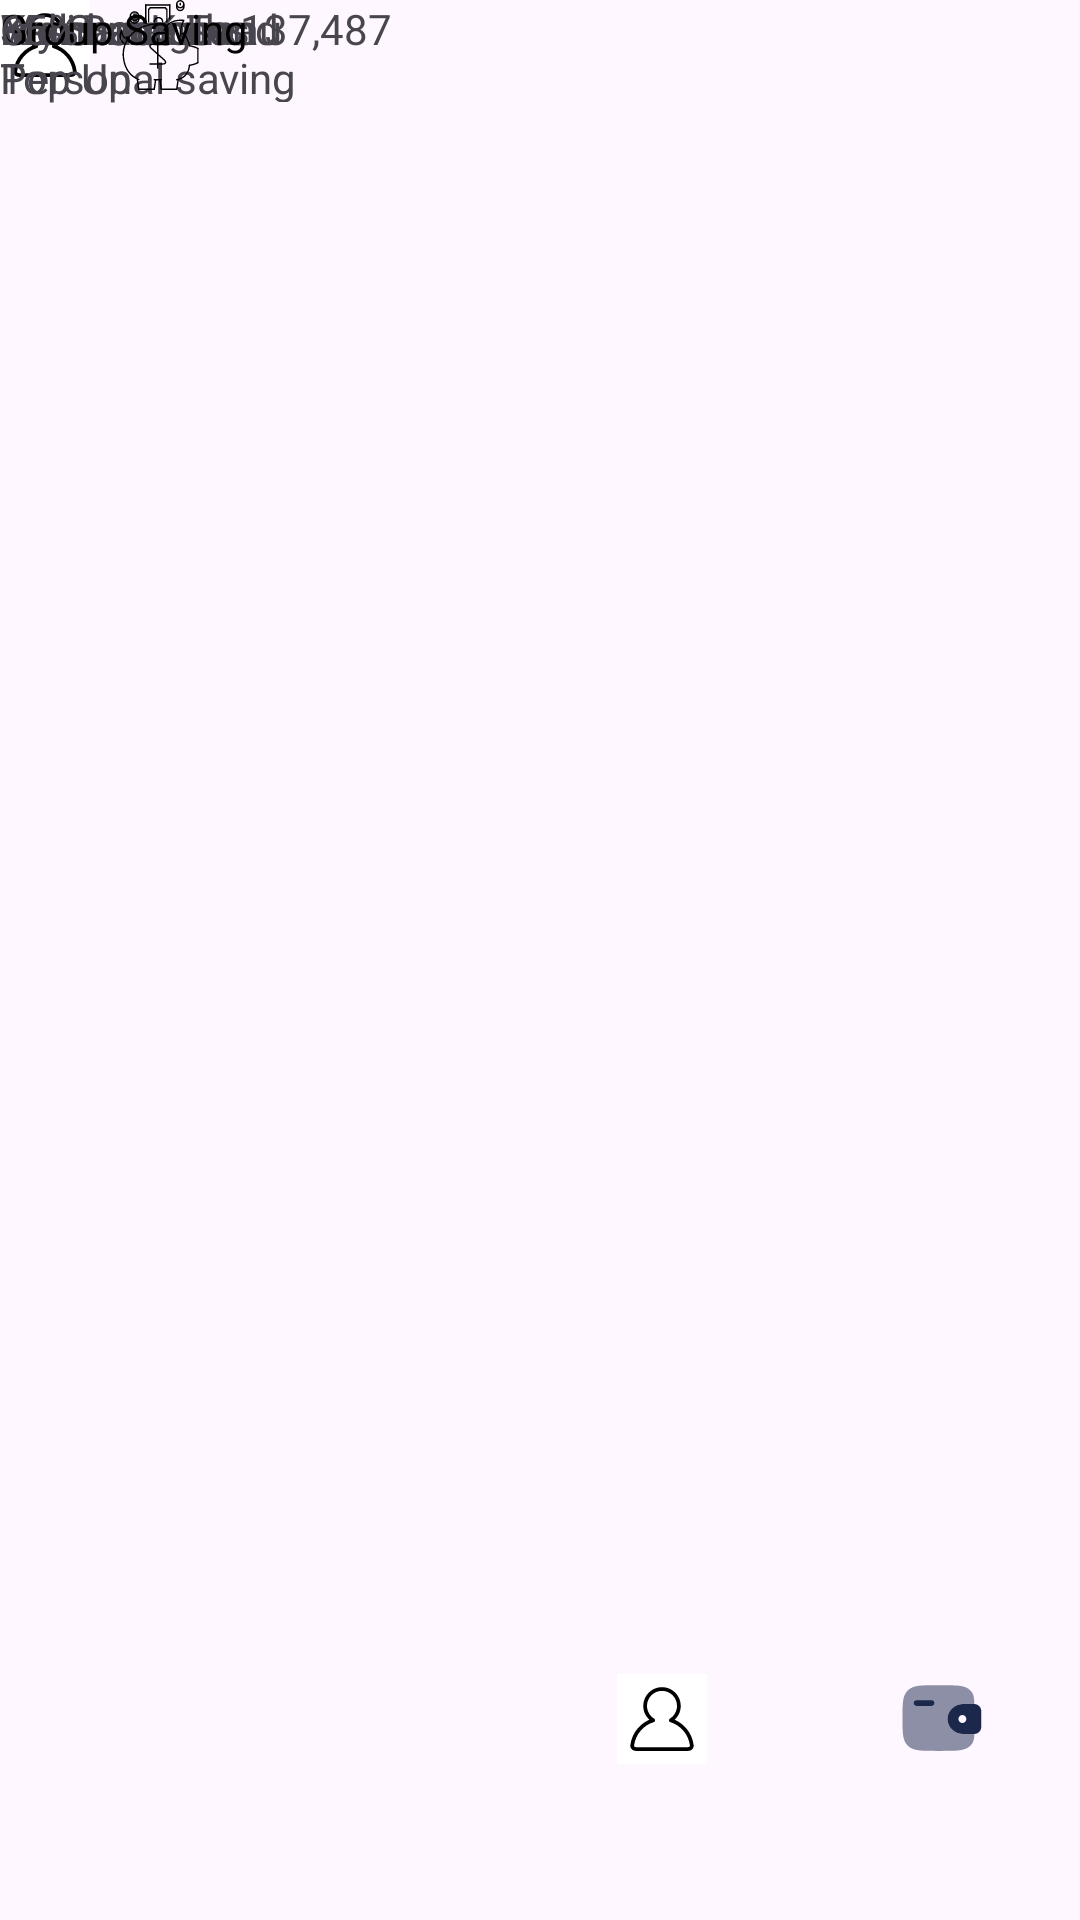

This screen was rendered from an Android layout file. Write that file and the resources it references.
<!-- AndroidManifest.xml: application theme Theme.EconTrust -->
<!-- res/layout/savingpage.xml -->
<?xml version="1.0" encoding="utf-8"?>
<androidx.constraintlayout.widget.ConstraintLayout xmlns:android="http://schemas.android.com/apk/res/android"
    xmlns:app="http://schemas.android.com/apk/res-auto"
    xmlns:tools="http://schemas.android.com/tools"
    android:layout_width="match_parent"
    android:layout_height="match_parent">

    <TextView
        android:id="@+id/textView30"
        android:layout_width="172dp"
        android:layout_height="251dp"
        android:text="Purchase Land"
        tools:layout_editor_absoluteX="214dp"
        tools:layout_editor_absoluteY="340dp" />

    <ImageView
        android:id="@+id/imageView3"
        android:layout_width="wrap_content"
        android:layout_height="wrap_content"
        app:srcCompat="@drawable/profile"
        tools:layout_editor_absoluteX="16dp"
        tools:layout_editor_absoluteY="16dp" />

    <TextView
        android:id="@+id/textView13"
        android:layout_width="wrap_content"
        android:layout_height="wrap_content"
        android:text="Welcome"
        tools:layout_editor_absoluteX="129dp"
        tools:layout_editor_absoluteY="47dp" />

    <TextView
        android:id="@+id/textView14"
        android:layout_width="wrap_content"
        android:layout_height="wrap_content"
        android:text="Samuel Kamau"
        android:background="col"
        tools:layout_editor_absoluteX="130dp"
        tools:layout_editor_absoluteY="74dp" />

    <TextView
        android:id="@+id/textView25"
        android:layout_width="183dp"
        android:layout_height="101dp"
        android:text="Ksh Balance 137,487                 Top Up"
        tools:layout_editor_absoluteX="96dp"
        tools:layout_editor_absoluteY="147dp" />

    <TextView
        android:id="@+id/textView26"
        android:layout_width="wrap_content"
        android:layout_height="wrap_content"
        android:text="My Savings"
        tools:layout_editor_absoluteX="24dp"
        tools:layout_editor_absoluteY="298dp" />

    <TextView
        android:id="@+id/textView30"
        android:layout_width="172dp"
        android:layout_height="251dp"
        android:text="Purchase Tv"
        tools:layout_editor_absoluteX="27dp"
        tools:layout_editor_absoluteY="340dp" />

    <ImageView
        android:id="@+id/imageView6"
        android:layout_width="wrap_content"
        android:layout_height="wrap_content"
        app:srcCompat="@drawable/tv_svgrepo_com"
        tools:layout_editor_absoluteX="38dp"
        tools:layout_editor_absoluteY="379dp" />

    <TextView
        android:id="@+id/textView31"
        android:layout_width="131dp"
        android:layout_height="34dp"
        android:text="In six months   Personal saving"
        tools:layout_editor_absoluteX="38dp"
        tools:layout_editor_absoluteY="503dp" />

    <TextView
        android:id="@+id/textView32"
        android:layout_width="wrap_content"
        android:layout_height="wrap_content"
        android:text="Group Saving"
        android:textColor="@color/black"
        tools:layout_editor_absoluteX="231dp"
        tools:layout_editor_absoluteY="382dp" />

    <TextView
        android:id="@+id/textView33"
        android:layout_width="wrap_content"
        android:layout_height="wrap_content"
        android:text="65%"
        tools:layout_editor_absoluteX="231dp"
        tools:layout_editor_absoluteY="518dp" />

    <ImageView
        android:id="@+id/imageView7"
        android:layout_width="wrap_content"
        android:layout_height="wrap_content"
        android:layout_marginStart="8dp"
        android:layout_marginBottom="52dp"
        app:layout_constraintBottom_toBottomOf="parent"
        app:layout_constraintStart_toStartOf="parent"
        app:srcCompat="@drawable/home_1_svgrepo_com" />

    <ImageView
        android:id="@+id/imageView8"
        android:layout_width="wrap_content"
        android:layout_height="wrap_content"
        android:layout_marginEnd="292dp"
        app:layout_constraintEnd_toEndOf="parent"
        app:srcCompat="@drawable/piggy"
        tools:layout_editor_absoluteY="649dp" />

    <ImageView
        android:id="@+id/imageView9"
        android:layout_width="wrap_content"
        android:layout_height="wrap_content"
        android:layout_marginBottom="52dp"
        app:layout_constraintBottom_toBottomOf="parent"
        app:layout_constraintEnd_toEndOf="parent"
        app:layout_constraintHorizontal_bias="0.526"
        app:layout_constraintStart_toEndOf="@+id/imageView8"
        app:srcCompat="@drawable/profile" />

    <ImageView
        android:id="@+id/imageView10"
        android:layout_width="wrap_content"
        android:layout_height="wrap_content"
        android:layout_marginBottom="52dp"
        app:layout_constraintBottom_toBottomOf="parent"
        app:layout_constraintEnd_toEndOf="parent"
        app:layout_constraintHorizontal_bias="0.666"
        app:layout_constraintStart_toEndOf="@+id/imageView9"
        app:srcCompat="@drawable/wallet_svgrepo_com" />
</androidx.constraintlayout.widget.ConstraintLayout>
<!-- resources referenced by this layout -->
<resources>
  <!-- drawable piggy: vector/xml drawable (drawable, 6551 chars, omitted) -->
  <!-- drawable profile (drawable) -->
  <vector xmlns:android="http://schemas.android.com/apk/res/android" android:height="30dp" android:viewportHeight="24" android:viewportWidth="24" android:width="30dp">
        
      <group>
              
          <clip-path android:pathData="M0,0h24v24h-24z"/>
              
          <path android:fillColor="#ffffff" android:pathData="M0,0h24v24h-24z"/>
              
          <path android:fillColor="#000000" android:pathData="M14.337,12.347L14.076,11.92C13.908,12.022 13.816,12.214 13.84,12.409C13.865,12.605 14.002,12.767 14.191,12.825L14.337,12.347ZM9.663,12.347L9.809,12.825C9.998,12.767 10.135,12.605 10.16,12.409C10.184,12.214 10.092,12.022 9.923,11.92L9.663,12.347ZM4.062,19.002L3.565,18.94L4.062,19.002ZM19.938,19.002L20.434,18.94L19.938,19.002ZM16,8.5C16,9.948 15.231,11.217 14.076,11.92L14.597,12.774C16.037,11.897 17,10.311 17,8.5H16ZM12,4.5C14.209,4.5 16,6.291 16,8.5H17C17,5.739 14.761,3.5 12,3.5V4.5ZM8,8.5C8,6.291 9.791,4.5 12,4.5V3.5C9.239,3.5 7,5.739 7,8.5H8ZM9.923,11.92C8.769,11.217 8,9.948 8,8.5H7C7,10.311 7.963,11.897 9.403,12.774L9.923,11.92ZM9.518,11.868C6.361,12.831 3.984,15.58 3.565,18.94L4.558,19.064C4.926,16.102 7.024,13.674 9.809,12.825L9.518,11.868ZM3.565,18.94C3.455,19.828 4.191,20.5 5,20.5V19.5C4.705,19.5 4.532,19.272 4.558,19.064L3.565,18.94ZM5,20.5H19V19.5H5V20.5ZM19,20.5C19.809,20.5 20.545,19.828 20.434,18.94L19.442,19.064C19.468,19.272 19.295,19.5 19,19.5V20.5ZM20.434,18.94C20.016,15.58 17.639,12.831 14.482,11.868L14.191,12.825C16.976,13.674 19.073,16.102 19.442,19.064L20.434,18.94Z"/>
            
      </group>
      
  </vector>
  <!-- drawable wallet_svgrepo_com (drawable) -->
  <vector xmlns:android="http://schemas.android.com/apk/res/android" android:height="30dp" android:viewportHeight="24" android:viewportWidth="24" android:width="30dp">
        
      <path android:fillColor="#1C274C" android:pathData="M5.75,7C5.336,7 5,7.336 5,7.75C5,8.164 5.336,8.5 5.75,8.5H9.75C10.164,8.5 10.5,8.164 10.5,7.75C10.5,7.336 10.164,7 9.75,7H5.75Z"/>
        
      <path android:fillColor="#1C274C" android:fillType="evenOdd" android:pathData="M21.188,8.004C21.126,8 21.058,8 20.988,8L20.971,8H18.215C15.943,8 14,9.736 14,12C14,14.264 15.943,16 18.215,16H20.971L20.988,16C21.058,16 21.126,16 21.188,15.996C22.111,15.94 22.927,15.239 22.996,14.259C23,14.195 23,14.126 23,14.062L23,14.044V9.956L23,9.938C23,9.874 23,9.805 22.996,9.741C22.927,8.761 22.111,8.06 21.188,8.004ZM17.971,13.067C18.555,13.067 19.029,12.589 19.029,12C19.029,11.411 18.555,10.933 17.971,10.933C17.386,10.933 16.912,11.411 16.912,12C16.912,12.589 17.386,13.067 17.971,13.067Z"/>
        
      <path android:fillAlpha="0.5" android:fillColor="#1C274C" android:pathData="M21.139,8.002C21.139,6.821 21.097,5.554 20.342,4.647C20.269,4.559 20.191,4.474 20.109,4.391C19.36,3.643 18.411,3.311 17.239,3.153C16.1,3 14.644,3 12.806,3H10.694C8.856,3 7.4,3 6.261,3.153C5.089,3.311 4.14,3.643 3.391,4.391C2.643,5.14 2.311,6.089 2.153,7.261C2,8.4 2,9.856 2,11.694V11.806C2,13.644 2,15.1 2.153,16.239C2.311,17.411 2.643,18.36 3.391,19.109C4.14,19.857 5.089,20.189 6.261,20.347C7.4,20.5 8.856,20.5 10.693,20.5H12.806C14.644,20.5 16.1,20.5 17.239,20.347C18.411,20.189 19.36,19.857 20.109,19.109C20.313,18.904 20.487,18.684 20.635,18.449C21.085,17.729 21.139,16.847 21.139,15.998C21.091,16 21.04,16 20.988,16L18.215,16C15.943,16 14,14.264 14,12C14,9.736 15.943,8 18.215,8L20.988,8C21.04,8 21.091,8 21.139,8.002Z" android:strokeAlpha="0.5"/>
      
  </vector>
  <style name="Theme.EconTrust" parent="Base.Theme.EconTrust" />
  <style name="Base.Theme.EconTrust" parent="Theme.Material3.DayNight.NoActionBar">
          
          
      </style>
  <!-- not gathered from this repository: default colours our renderer supplied (Android Studio template values) -->
  <color name="black">#FF000000</color>
</resources>
